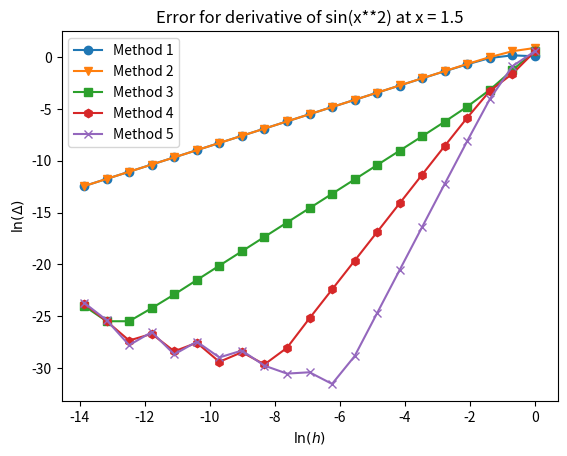
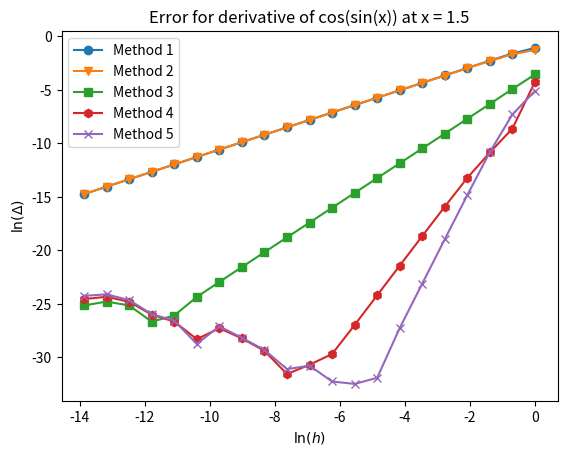
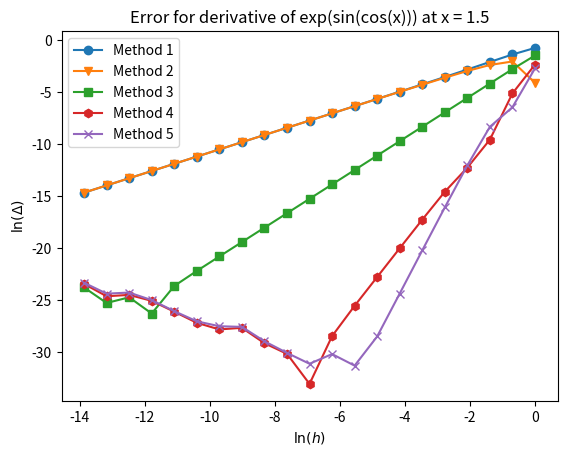
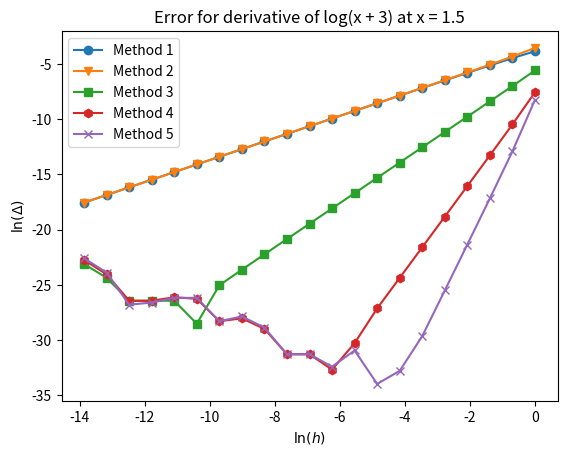
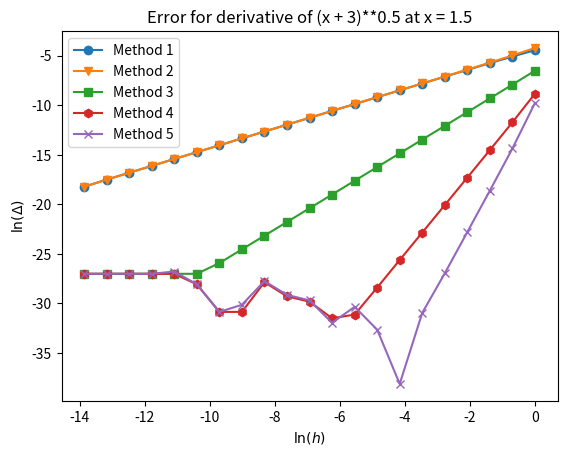

The script that saved these images, in order:

import matplotlib.pyplot as plt;
import sympy as sp;
import numpy as np;

x = sp.Symbol('x')

# symbol description of each functions
functions_list = [
    sp.sin(x**2),
    sp.cos(sp.sin(x)),
    sp.exp(sp.sin(sp.cos(x))),
    sp.log(x + 3),
    (x + 3)**0.5
]

# callable derivative of the functions
derivatives = [ sp.lambdify( x, fn.diff()) for fn in functions_list ] 

# callable functions
functions = [ sp.lambdify(x, fn) for fn in functions_list ]

numeric_derivatives = [
    lambda f, x, h: (f(x + h) - f(x)) / h,
    lambda f, x, h: (f(x) - f(x - h)) / h,
    lambda f, x, h: (f(x + h) - f(x - h)) / (2 * h),
    lambda f, x, h: (4 / 3) * (f(x + h) - f(x - h)) / (2 * h) 
                    - (1 / 3) * (f(x + 2 * h) - f(x - 2 * h)) / (4 * h),
    lambda f, x, h: (3 / 2) * (f(x + h) - f(x - h)) / (2 * h)
                    - (3 / 5) * (f(x + 2 * h) - f(x - 2 * h)) / (4 * h)
                    + (1 / 10) * (f(x + 3 * h) - f(x - 3 * h)) / (6 * h),
]

markers = [ 'o', 'v', 's', 'h', 'x' ]

x0 = 1.5
n_max = 21
steps = np.array([(2 / 2**n) for n in range(1, n_max + 1)])

suite = zip(functions_list, derivatives, functions)

for fn_name, deriv, fn in suite:
    for i, num_deriv in enumerate(numeric_derivatives, start = 0):
        diff = np.abs(num_deriv(fn, x0, steps) - deriv(x0))
        plt.plot(np.log(steps), np.log(diff), label = 'Method {}'.format(i + 1), marker = markers[i])  
    
    plt.xlabel(r'$\ln(h)$')
    plt.ylabel(r'$\ln(\Delta)$')
    plt.title('Error for derivative of {} at x = {}'.format(fn_name, x0))
    plt.legend()
    plt.show()
